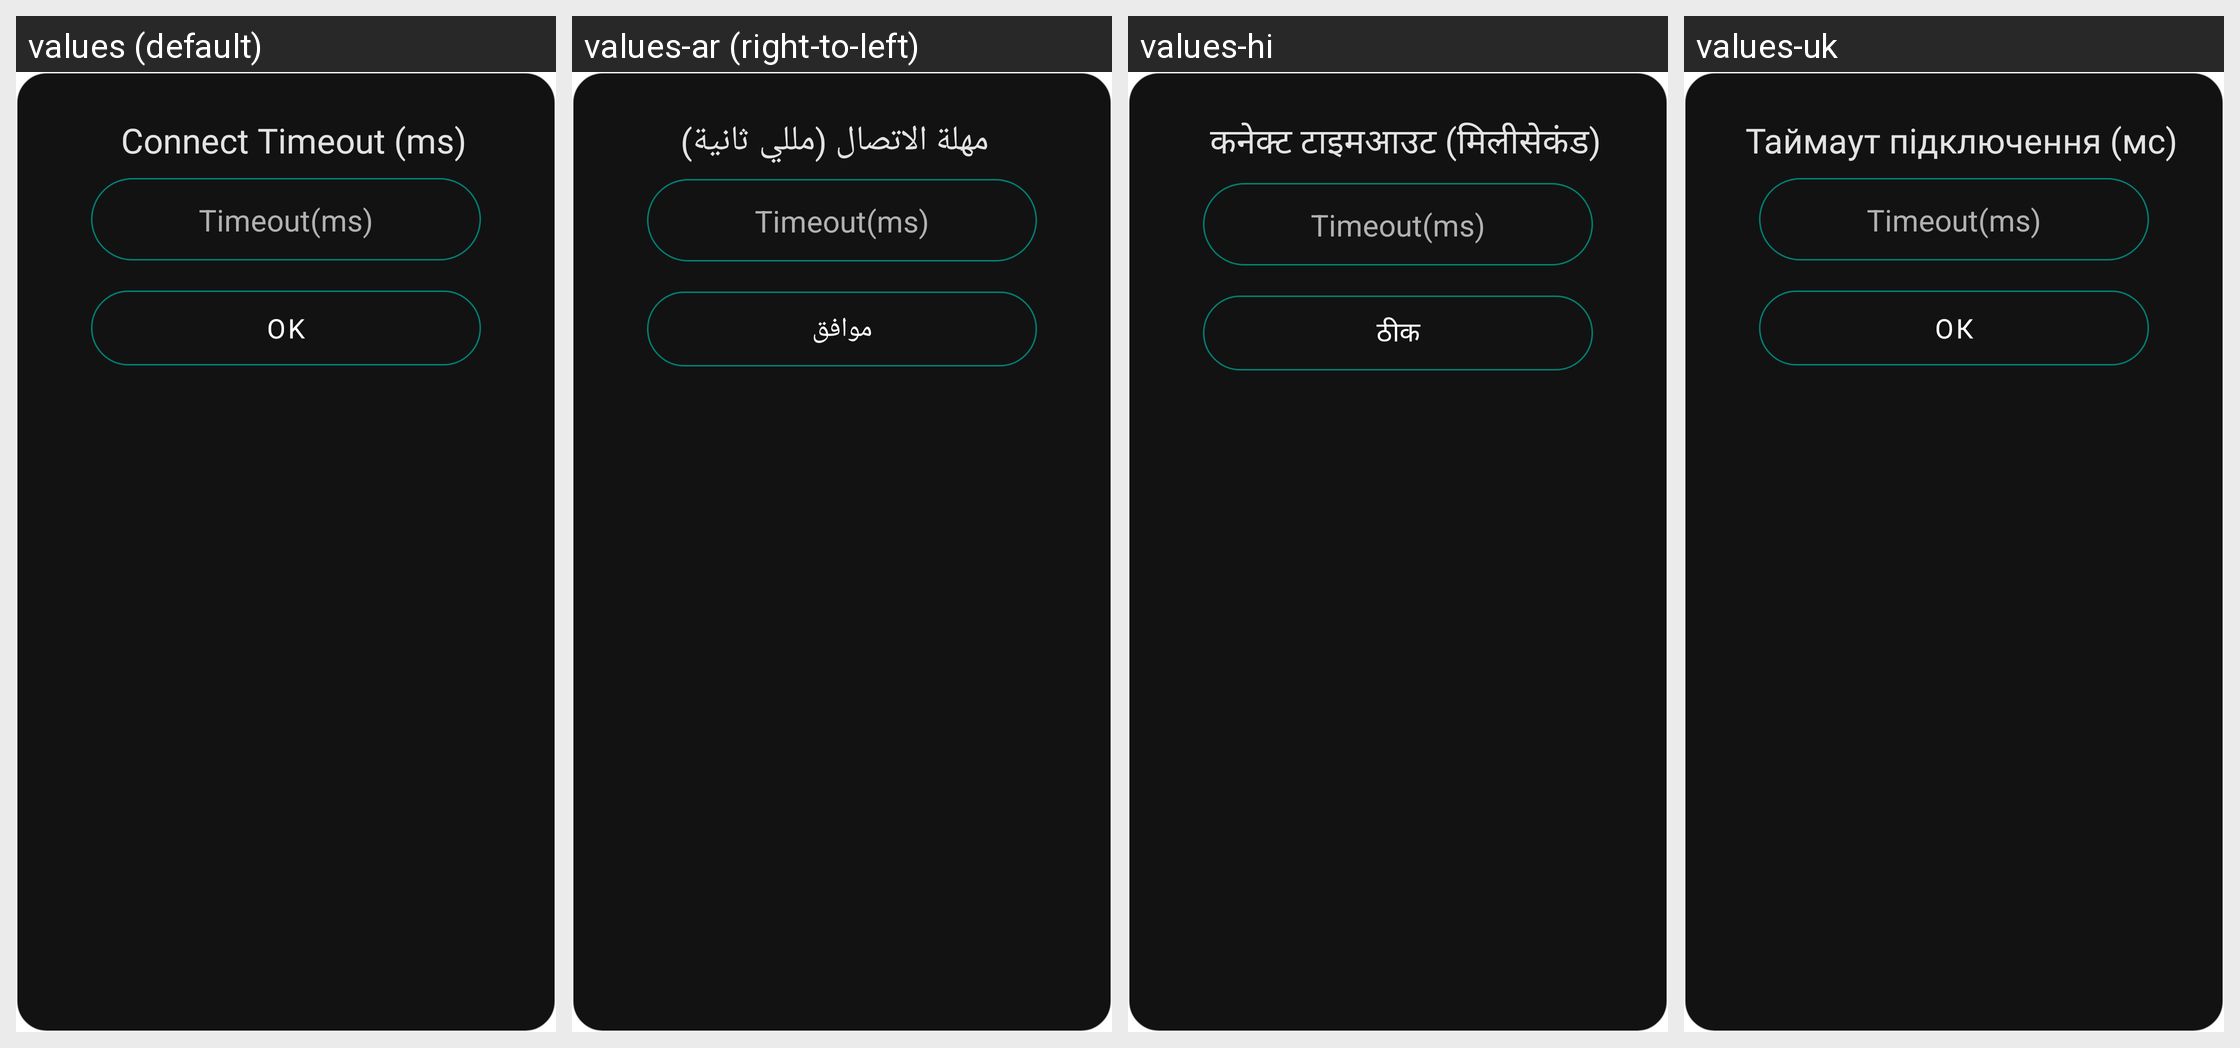

Translations of the strings shown on this Android screen, per locale in the grid:
Android screen res/layout/dialog_change_connect_timeout.xml rendered under 4 locales, left to right: values (default), values-ar (right-to-left), values-hi, values-uk. Device: Nexus 5 (rendered at 1080×1920; each locale shown at half size, 540×960, under a caption strip naming it); theme AppTheme.
Other locales in the repository, not shown: values-de, values-es, values-fr, values-it, values-nb-rNO, values-pl, values-pt-rBR, values-ro, values-ru, values-zh.
Strings drawn on this screen, with the default value and each locale's value (text and hints the layout hard-codes, and strings that could not be matched under every locale, appear in the picture but are not listed):

settings_connect_timeout
  values: Connect Timeout (ms)
  values-ar: مهلة الاتصال (مللي ثانية)
  values-hi: कनेक्ट टाइमआउट (मिलीसेकंड)
  values-uk: Таймаут підключення (мс)

button_ok
  values: OK
  values-ar: موافق
  values-hi: ठीक
  values-uk: ОК
